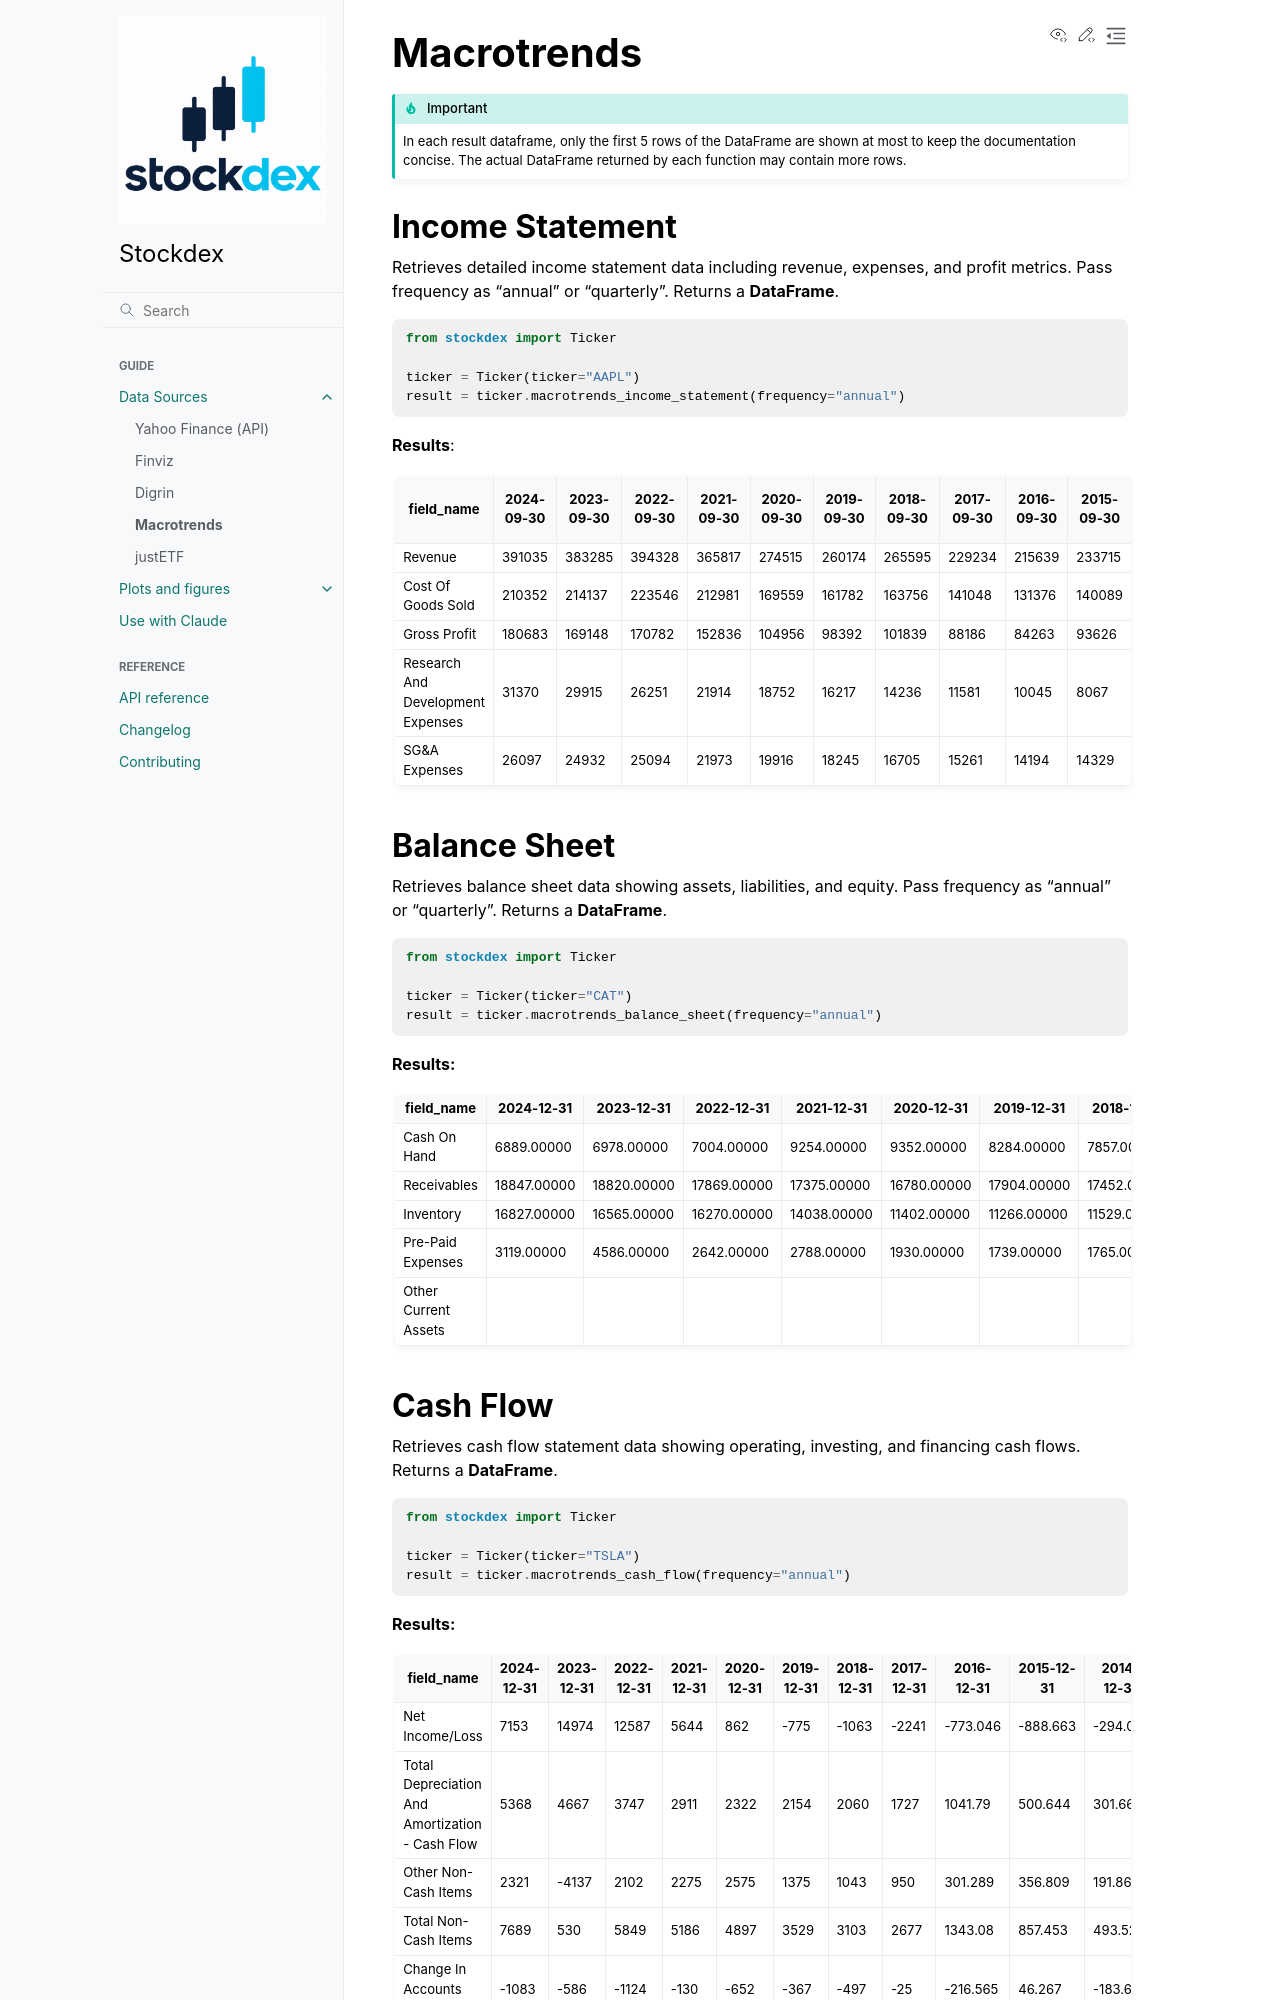

repository: ahnazary/stockdex · page: docs/readme_files/raw_dataframes/macrotrends_doc.html · generator: sphinx

Macrotrends
===========



.. important::
    In each result dataframe, only the first 5 rows of the DataFrame are shown at most to keep the documentation concise. The actual DataFrame returned by each function may contain more rows.

Income Statement
----------------

Retrieves detailed income statement data including revenue, expenses, and profit metrics. Pass frequency as "annual" or "quarterly". Returns a **DataFrame**.

.. code-block:: python

    from stockdex import Ticker 

    ticker = Ticker(ticker="AAPL")
    result = ticker.macrotrends_income_statement(frequency="annual")

**Results**:

+-------------------------------------+----------------+----------------+----------------+----------------+----------------+----------------+----------------+----------------+----------------+----------------+----------------+----------------+----------------+----------------+----------------+----------------+
| field_name                          | 2024-09-30     | 2023-09-30     | 2022-09-30     | 2021-09-30     | 2020-09-30     | 2019-09-30     | 2018-09-30     | 2017-09-30     | 2016-09-30     | 2015-09-30     | 2014-09-30     | 2013-09-30     | 2012-09-30     | 2011-09-30     | 2010-09-30     | 2009-09-30     |
+=====================================+================+================+================+================+================+================+================+================+================+================+================+================+================+================+================+================+
| Revenue                             | 391035         | 383285         | 394328         | 365817         | 274515         | 260174         | 265595         | 229234         | 215639         | 233715         | 182795         | 170910         | 156508         | 108249         | 65225          | 42905          |
+-------------------------------------+----------------+----------------+----------------+----------------+----------------+----------------+----------------+----------------+----------------+----------------+----------------+----------------+----------------+----------------+----------------+----------------+
| Cost Of Goods Sold                  | 210352         | 214137         | 223546         | 212981         | 169559         | 161782         | 163756         | 141048         | 131376         | 140089         | 112258         | 106606         | 87846          | 64431          | 39541          | 25683          |
+-------------------------------------+----------------+----------------+----------------+----------------+----------------+----------------+----------------+----------------+----------------+----------------+----------------+----------------+----------------+----------------+----------------+----------------+
| Gross Profit                        | 180683         | 169148         | 170782         | 152836         | 104956         | 98392          | 101839         | 88186          | 84263          | 93626          | 70537          | 64304          | 68662          | 43818          | 25684          | 17222          |
+-------------------------------------+----------------+----------------+----------------+----------------+----------------+----------------+----------------+----------------+----------------+----------------+----------------+----------------+----------------+----------------+----------------+----------------+
| Research And Development Expenses   | 31370          | 29915          | 26251          | 21914          | 18752          | 16217          | 14236          | 11581          | 10045          | 8067           | 6041           | 4475           | 3381           | 2429           | 1782           | 1333           |
+-------------------------------------+----------------+----------------+----------------+----------------+----------------+----------------+----------------+----------------+----------------+----------------+----------------+----------------+----------------+----------------+----------------+----------------+
| SG&A Expenses                       | 26097          | 24932          | 25094          | 21973          | 19916          | 18245          | 16705          | 15261          | 14194          | 14329          | 11993          | 10830          | 10040          | 7599           | 5517           | 4149           |
+-------------------------------------+----------------+----------------+----------------+----------------+----------------+----------------+----------------+----------------+----------------+----------------+----------------+----------------+----------------+----------------+----------------+----------------+
